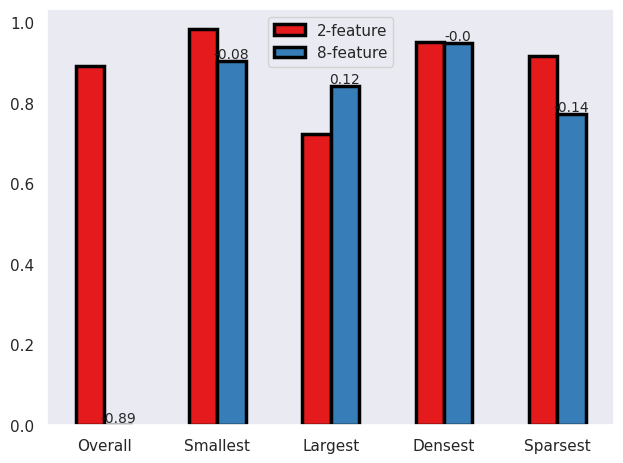
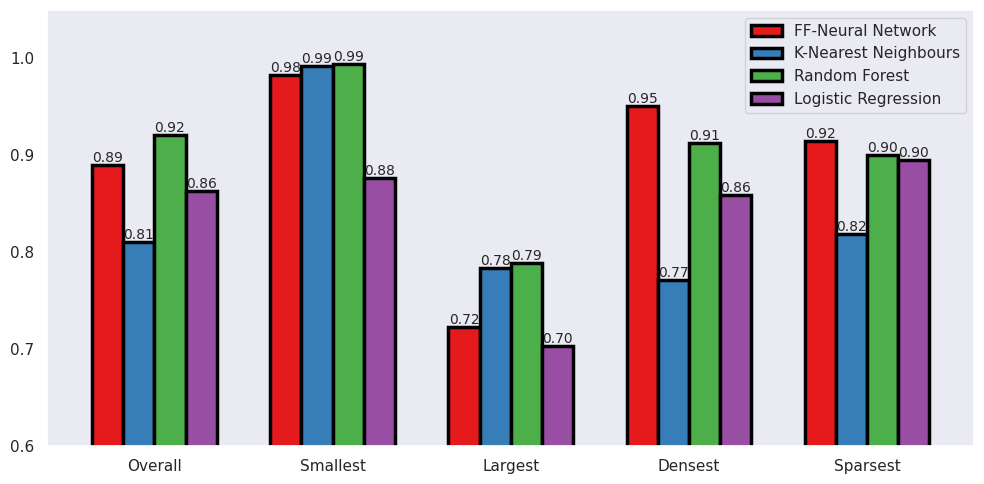
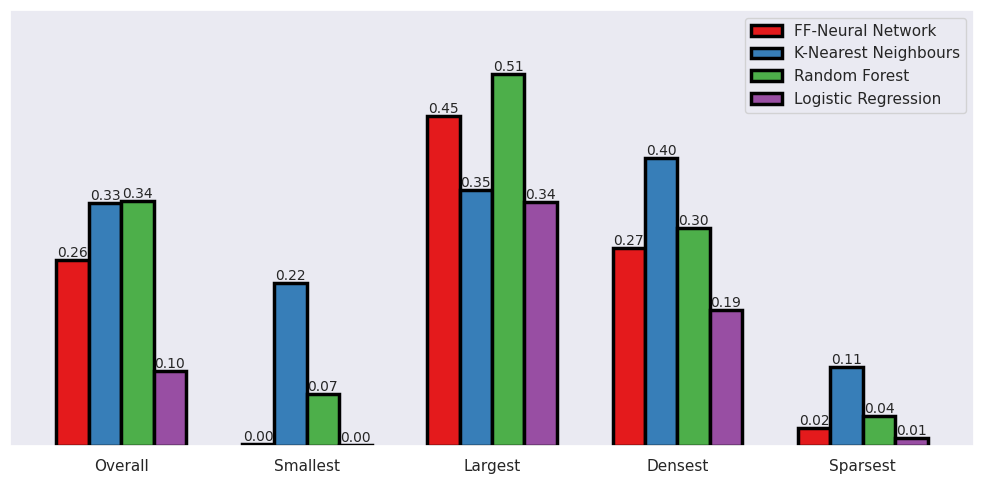
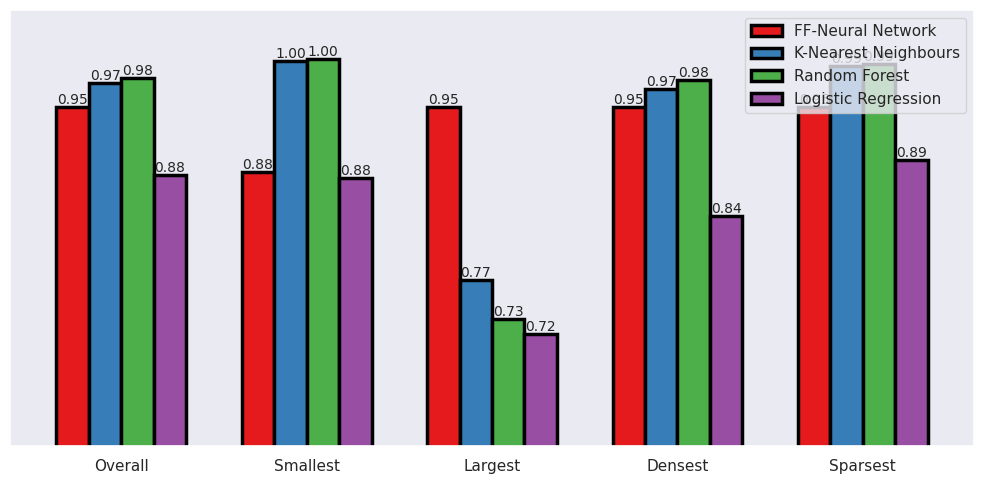
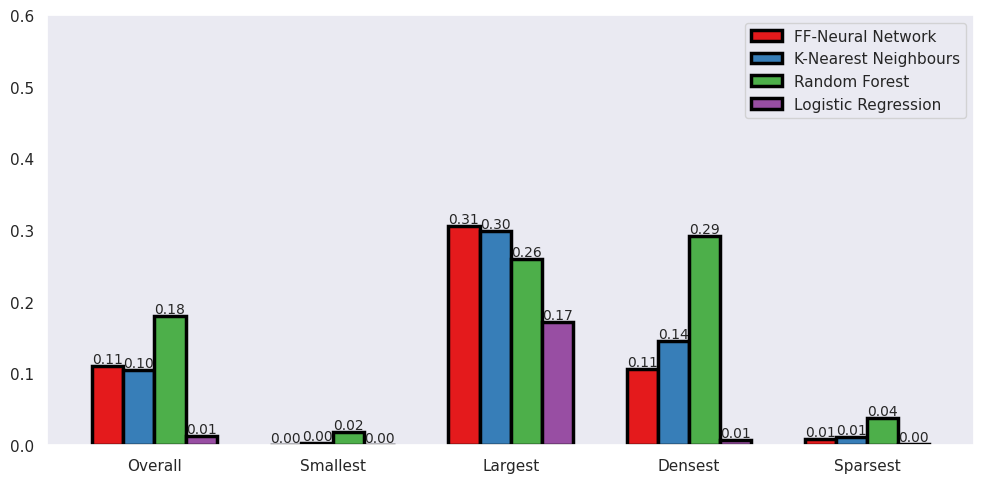

Recreate these plots in Python, in order.
import seaborn as sns
import matplotlib.pyplot as plt
import numpy as np
import pandas as pd

# from analysis.txt

# overall, smallest distn, largest dist, densest, sparsest
FFNN_ROCAUC = [0.8895894828146357, 0.9829554440674312,  0.7230332612557422, 0.9510967601941662, 0.9150961871525265]
FFNN_PRAUC = [0.10934626640298879, 0.0002201976570877064, 0.30585417502055734, 0.10632347890778256, 0.008712417338564399]
FFNN_fscore = [0.25614824215132737, 0.0028110863464258238, 0.4540478790434726, 0.2721734087043962,  0.0245708445313523]
FFNN_cohenkappa = [0.950000051870154, 0.8830587631300217, 0.950001546980525, 0.9500334065532293, 0.950110233841554]

KNN_ROCAUC = [0.8105266236665908, 0.9923438361031535, 0.7835499803073702, 0.7710157704264592, 0.818944868850393]
KNN_PRAUC = [0.10453267822424134, 0.0022035294497383183, 0.29782065934594326, 0.14434688894704978, 0.011005006324878405]
KNN_fscore = [0.33481772888884875, 0.22375733828938965, 0.3523393918527871, 0.3962215559352821, 0.10830464523587369]
KNN_cohenkappa = [0.9748110250065037, 0.9975406922969142, 0.7709815489499279, 0.9680356234185584, 0.9922713908402716]

RF_ROCAUC = [0.921315129, 0.993952086, 0.789225301, 0.91294279, 0.899878905]
RF_PRAUC = [0.179543834, 0.018095636, 0.259446706, 0.291197765, 0.037386966]
RF_fscore = [0.337344274, 0.07107438, 0.511736309, 0.299561935, 0.0415294]
RF_cohenkappa = [0.979306, 0.99916, 0.731144, 0.977855, 0.993955]

L_ROCAUC = [0.862816068154488, 0.8763652374371139, 0.7032951497141235, 0.8589511432088969, 0.8951567952497239]
L_PRAUC = [0.012528571301748968, 0.0, 0.17104219931619918, 0.006631496842779755, 0.0004583145871513983]
L_fscore = [0.1026727110688724,  0.0006248172600042169, 0.33579763108879074, 0.18635430025443672, 0.011144652755728273]
L_cohenkappa = [0.8795202078873043, 0.8763100036702353, 0.7157382696718896, 0.8376943659152616, 0.8949911927644332]

FFNN_8_ROCAUC = [0, 0.902579477951429, 0.8399361655091986, 0.9475623289230691, 0.7714732423744892]
FFNN_8_PRAUC = [0, 0.0008611267993687207, 0.13176591437055427, 0.26639615443337517, 0.01771721266463815]
FFNN_8_fscore = [0, 0.010320332935460402, 0.43772246993119124, 0.6205332591505883, 0.058485203311628695]
FFNN_8_cohenkappa = [0, 0.9504894726118973, 0.9500066192512364, 0.9500019602783963 , 0.9500104658917431]


FFNN_distns = ['Overall' ,'Smallest', 'Largest', 'Densest', 'Sparsest']
sns.set_theme()

df_ROC = pd.DataFrame({
    'FF-Neural Network': FFNN_ROCAUC,
    'K-Nearest Neighbours': KNN_ROCAUC,
    'Random Forest': RF_ROCAUC,
    'Logistic Regression': L_ROCAUC
}, index=FFNN_distns)

df_PR = pd.DataFrame({
    'FF-Neural Network': FFNN_PRAUC,
    'K-Nearest Neighbours': KNN_PRAUC,
    'Random Forest': RF_PRAUC,
    'Logistic Regression': L_PRAUC
}, index=FFNN_distns)

df_F = pd.DataFrame({
    'FF-Neural Network': FFNN_fscore,
    'K-Nearest Neighbours': KNN_fscore,
    'Random Forest': RF_fscore,
    'Logistic Regression': L_fscore
}, index=FFNN_distns)

df_ck = pd.DataFrame({
    'FF-Neural Network': FFNN_cohenkappa,
    'K-Nearest Neighbours': KNN_cohenkappa,
    'Random Forest': RF_cohenkappa,
    'Logistic Regression': L_cohenkappa
}, index=FFNN_distns)

df_compare = pd.DataFrame({
    '2-feature': FFNN_ROCAUC,
    '8-feature': np.array(FFNN_8_ROCAUC),
}, index=FFNN_distns)

short_label = [name[:2] + '.' for name in df_PR.index]

custom_palette = sns.color_palette("Set1")  

sns.set_style("dark")
sns.set_palette(custom_palette)

df_compare.plot(kind = 'bar', rot= 0, linewidth=2.5, edgecolor = "black")
ax = plt.gca()
differences = np.array(FFNN_8_ROCAUC) - np.array(FFNN_ROCAUC)
# Label the bars with the differences
ax.bar_label(ax.containers[1], labels=np.round(differences, 2), fontsize=10, fmt='%.2f')

plt.tight_layout()

df_ROC.plot(kind='bar', rot=0, width = 0.7, figsize=(10,5), linewidth=2.5, edgecolor = "black")
# plt.xlabel('Species Distribution type')
# plt.ylabel('AUC-ROC')
plt.ylim(0.6, 1.05) #Added this, allows for easier comparison but would have to be mentioned in the report
ax = plt.gca()
ax.bar_label(ax.containers[0], fontsize=10, fmt='%.2f')
ax.bar_label(ax.containers[1], fontsize=10, fmt='%.2f')
ax.bar_label(ax.containers[2], fontsize=10, fmt='%.2f')
ax.bar_label(ax.containers[3], fontsize=10, fmt='%.2f')
plt.tight_layout()

df_F.plot(kind='bar', rot=0, width = 0.7, figsize=(10,5), linewidth=2.5, edgecolor = "black")
# plt.xlabel('Species Distribution type')
plt.ylim(0, 0.6)

ax = plt.gca()
ax.bar_label(ax.containers[0], fontsize=10, fmt='%.2f')
ax.bar_label(ax.containers[1], fontsize=10, fmt='%.2f')
ax.bar_label(ax.containers[2], fontsize=10, fmt='%.2f')
ax.bar_label(ax.containers[3], fontsize=10, fmt='%.2f')

# ax.set_xticks([])
ax.set_yticks([])
plt.tight_layout()


df_ck.plot(kind='bar', rot=0, width = 0.7, figsize=(10,5), linewidth=2.5, edgecolor = "black")
# plt.xlabel('Species Distribution type')
# plt.ylabel('Cohen Kappa')
plt.ylim(0.6, 1.05) #Added this, allows for easier comparison but would have to be mentioned in the report
ax = plt.gca()
ax.bar_label(ax.containers[0], fontsize=10, fmt='%.2f')
ax.bar_label(ax.containers[1], fontsize=10, fmt='%.2f')
ax.bar_label(ax.containers[2], fontsize=10, fmt='%.2f')
ax.bar_label(ax.containers[3], fontsize=10, fmt='%.2f')

# ax.set_xticks([])
ax.set_yticks([])
plt.tight_layout()
plt.legend(loc = 'upper right')

df_PR.plot(kind='bar', rot=0, width=0.7, figsize=(10, 5), linewidth=2.5, edgecolor = "black")
# plt.xlabel('Species Distribution type')
plt.ylim(0, 0.6)

ax = plt.gca()
ax.bar_label(ax.containers[0], fontsize=10, fmt='%.2f')
ax.bar_label(ax.containers[1], fontsize=10, fmt='%.2f')
ax.bar_label(ax.containers[2], fontsize=10, fmt='%.2f')
ax.bar_label(ax.containers[3], fontsize=10, fmt='%.2f')

# ax.set_xticks([])
# ax.set_yticks([])
plt.tight_layout()
# plt.legend(title='Classifiers', bbox_to_anchor = (1.15, 1.15))



plt.show()